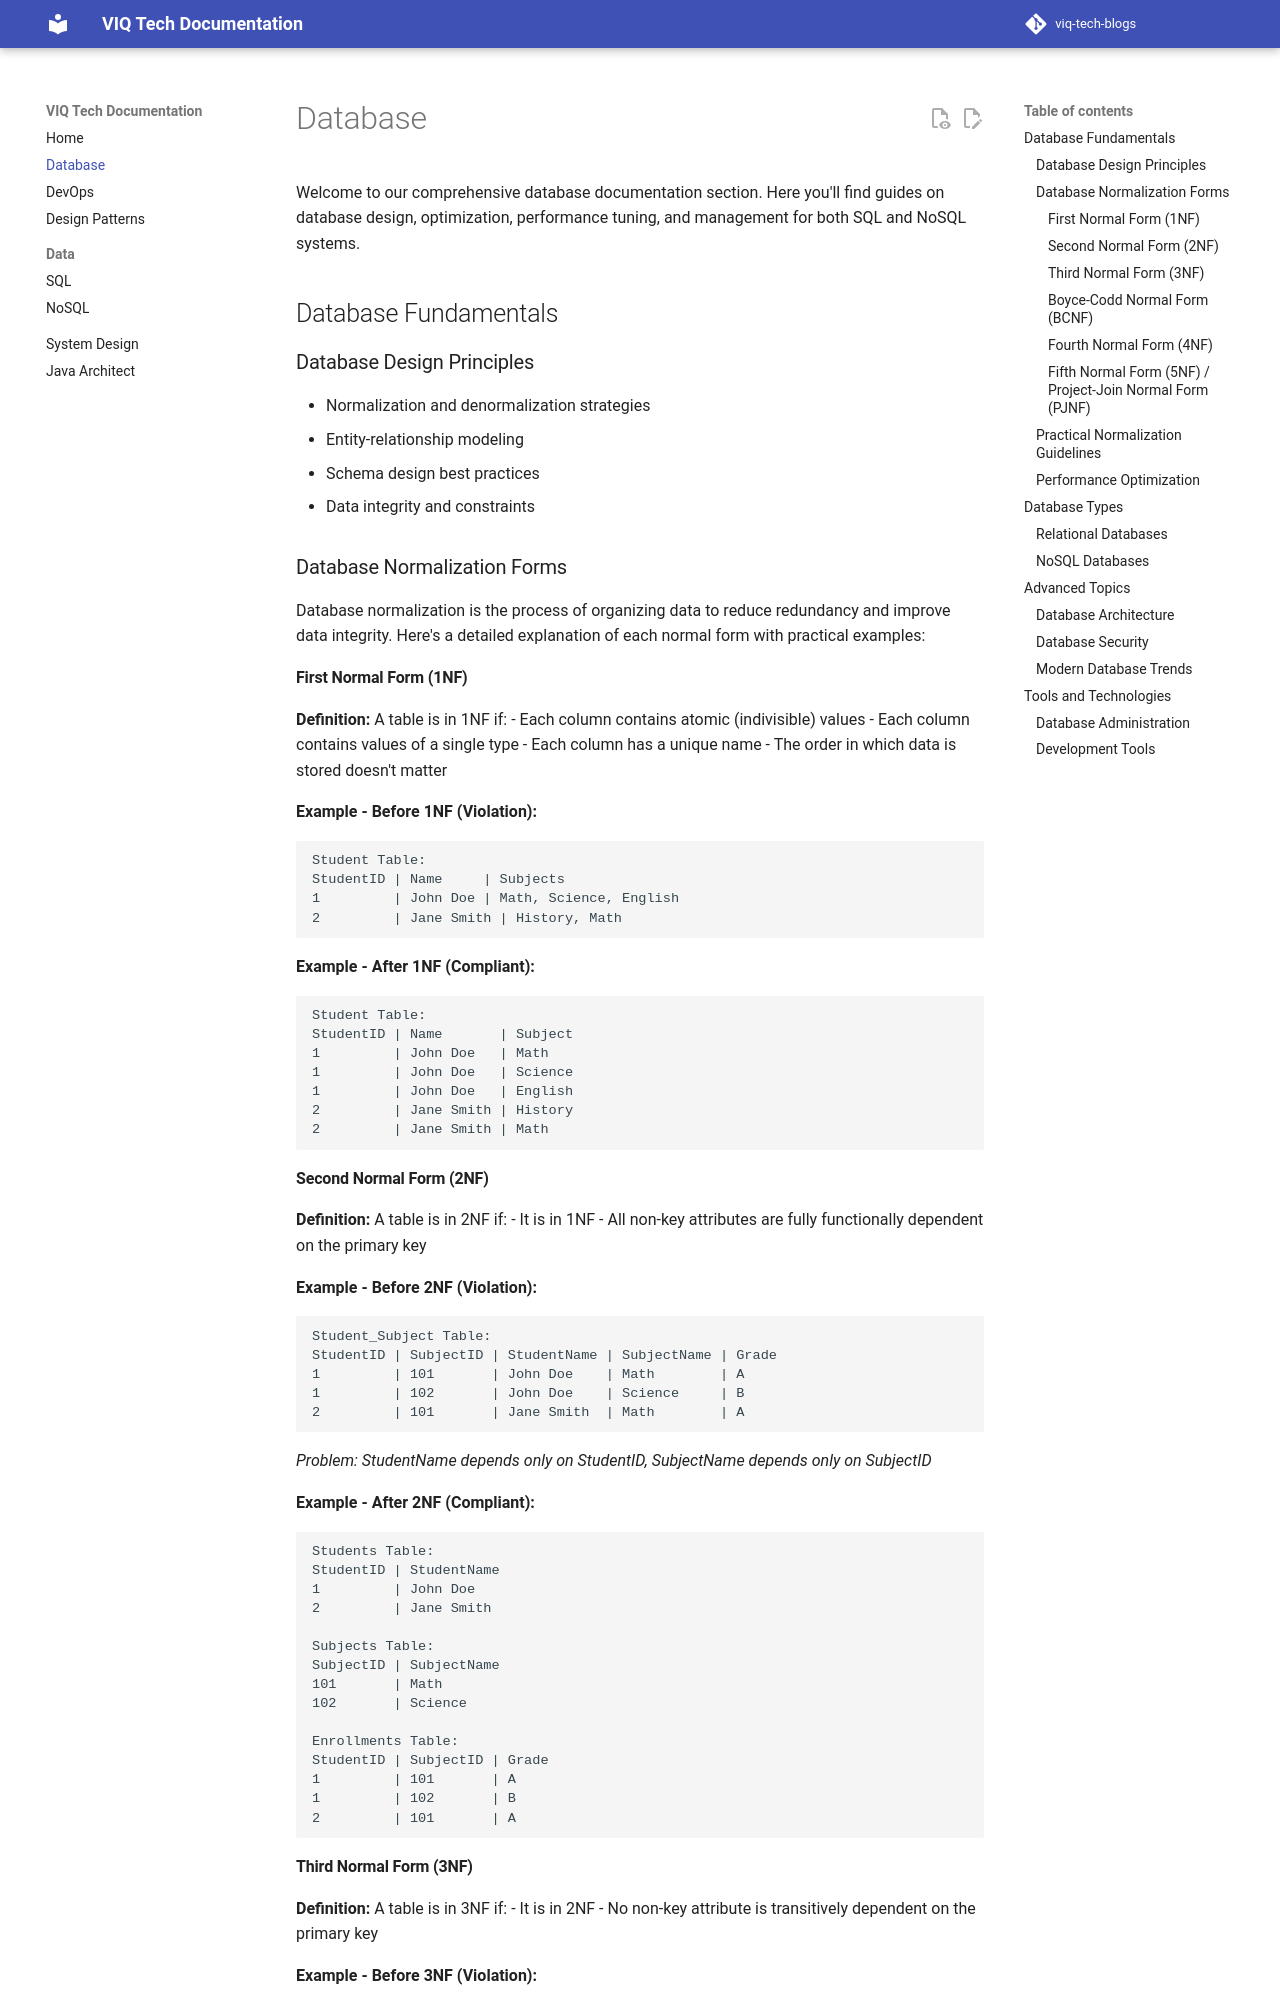

repository: iamviqar/viq-tech-blogs · page: database/index.html · generator: mkdocs

# Database

Welcome to our comprehensive database documentation section. Here you'll find guides on database design, optimization, performance tuning, and management for both SQL and NoSQL systems.

## Database Fundamentals

### Database Design Principles
- Normalization and denormalization strategies
- Entity-relationship modeling
- Schema design best practices
- Data integrity and constraints

### Database Normalization Forms

Database normalization is the process of organizing data to reduce redundancy and improve data integrity. Here's a detailed explanation of each normal form with practical examples:

#### First Normal Form (1NF)
**Definition:** A table is in 1NF if:
- Each column contains atomic (indivisible) values
- Each column contains values of a single type
- Each column has a unique name
- The order in which data is stored doesn't matter

**Example - Before 1NF (Violation):**
```
Student Table:
StudentID | Name     | Subjects
1         | John Doe | Math, Science, English
2         | Jane Smith | History, Math
```

**Example - After 1NF (Compliant):**
```
Student Table:
StudentID | Name       | Subject
1         | John Doe   | Math
1         | John Doe   | Science
1         | John Doe   | English
2         | Jane Smith | History
2         | Jane Smith | Math
```

#### Second Normal Form (2NF)
**Definition:** A table is in 2NF if:
- It is in 1NF
- All non-key attributes are fully functionally dependent on the primary key

**Example - Before 2NF (Violation):**
```
Student_Subject Table:
StudentID | SubjectID | StudentName | SubjectName | Grade
1         | 101       | John Doe    | Math        | A
1         | 102       | John Doe    | Science     | B
2         | 101       | Jane Smith  | Math        | A
```
*Problem: StudentName depends only on StudentID, SubjectName depends only on SubjectID*

**Example - After 2NF (Compliant):**
```
Students Table:
StudentID | StudentName
1         | John Doe
2         | Jane Smith

Subjects Table:
SubjectID | SubjectName
101       | Math
102       | Science

Enrollments Table:
StudentID | SubjectID | Grade
1         | 101       | A
1         | 102       | B
2         | 101       | A
```
